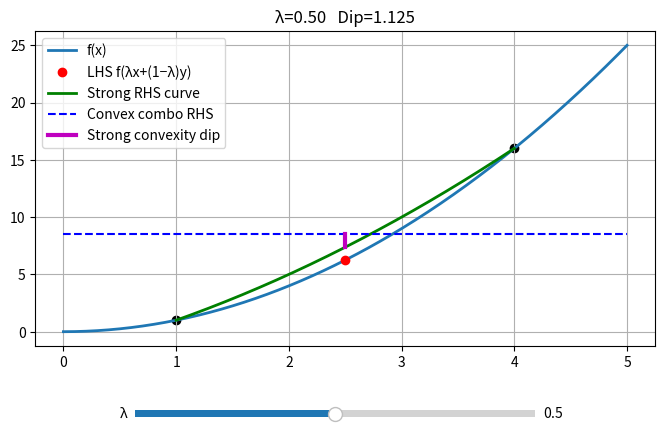

This figure's Python source:
import numpy as np
import matplotlib.pyplot as plt
from matplotlib.widgets import Slider

def f(x):
    return x**2

x = 1.0
y = 4.0
m = 1
lambd0 = 0.5

fig, ax = plt.subplots(figsize=(8,5))
plt.subplots_adjust(bottom=0.25)

X = np.linspace(min(x,y)-1, max(x,y)+1, 400)
ax.plot(X, f(X), label='f(x)', linewidth=2)
ax.scatter([x,y], [f(x),f(y)], color='black')

lhs_point, = ax.plot([], [], 'ro', label='LHS f(λx+(1−λ)y)')
rhs_curve, = ax.plot([], [], 'g-', linewidth=2, label='Strong RHS curve')
rhs_line_regular, = ax.plot([], [], 'b--', label='Convex combo RHS')
dip_line, = ax.plot([], [], 'm-', linewidth=3, label='Strong convexity dip')

ax.legend()
ax.grid(True)

ax_lambda = plt.axes([0.25, 0.1, 0.5, 0.03])
slider_lambda = Slider(ax_lambda, 'λ', 0.0, 1.0, valinit=lambd0)

# --- Precompute full strong convex curve ---
lam_vals = np.linspace(0, 1, 200)
x_curve = lam_vals*x + (1-lam_vals)*y
rhs_regular_curve = lam_vals*f(x) + (1-lam_vals)*f(y)
dip_curve = (m/2)*lam_vals*(1-lam_vals)*(x-y)**2
rhs_strong_curve = rhs_regular_curve - dip_curve
rhs_curve.set_data(x_curve, rhs_strong_curve)

def update(val):
    lambd = slider_lambda.val

    lhs_x = lambd*x + (1-lambd)*y
    lhs_y = f(lhs_x)

    rhs_regular = lambd*f(x) + (1-lambd)*f(y)
    dip = (m/2)*lambd*(1-lambd)*(x-y)**2
    rhs_strong = rhs_regular - dip

    lhs_point.set_data([lhs_x], [lhs_y])
    rhs_line_regular.set_data([X[0], X[-1]], [rhs_regular, rhs_regular])
    dip_line.set_data([lhs_x, lhs_x], [rhs_strong, rhs_regular])

    ax.set_title(f'λ={lambd:.2f}   Dip={dip:.3f}')
    fig.canvas.draw_idle()

slider_lambda.on_changed(update)
update(lambd0)

plt.show()
